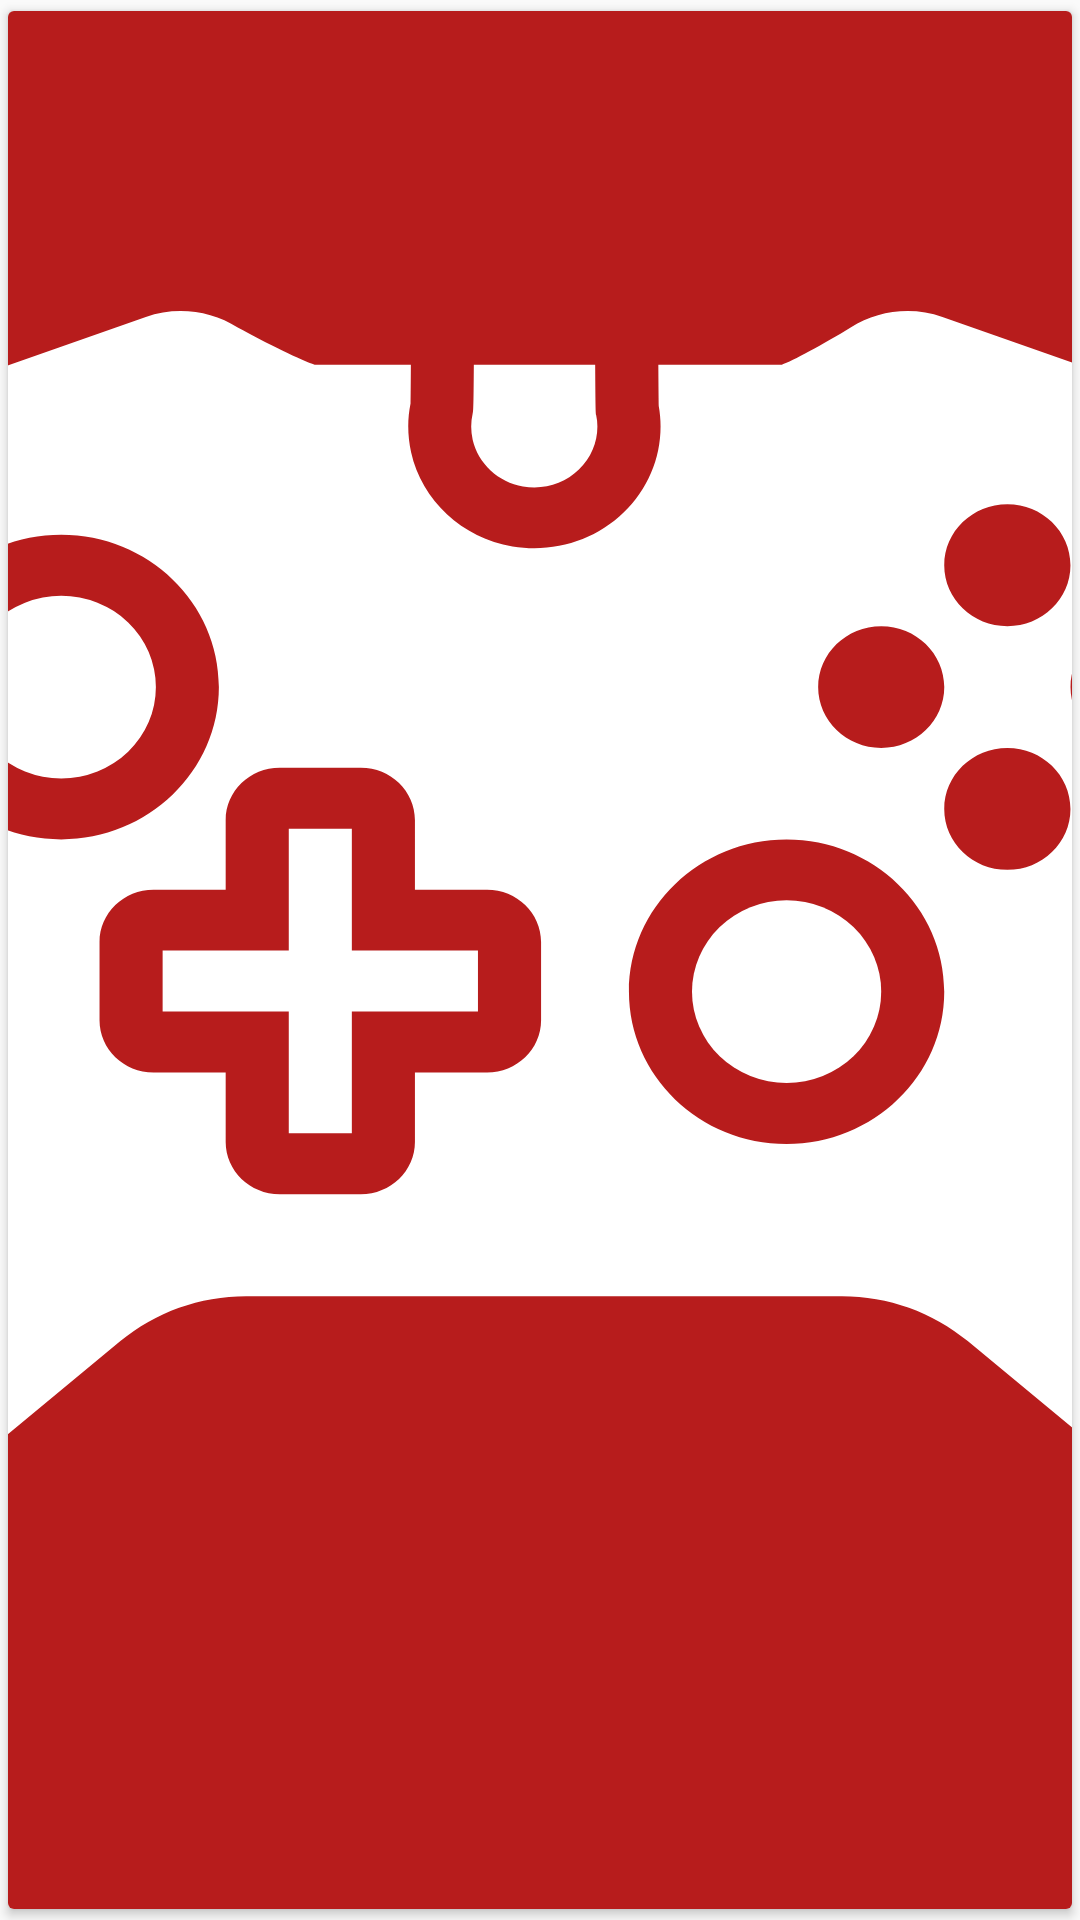

This screen was rendered from an Android layout file. Write that file and the resources it references.
<!-- AndroidManifest.xml: application theme AppTheme -->
<!-- res/layout/gallery_card_view.xml -->
<?xml version="1.0" encoding="utf-8"?>
<android.support.v7.widget.CardView xmlns:android="http://schemas.android.com/apk/res/android"
    xmlns:app="http://schemas.android.com/apk/res-auto"
    app:cardUseCompatPadding="true"
    app:cardCornerRadius="2dp"
    android:layout_width="match_parent"
    android:layout_height="110dp">

    <ImageView
        android:id="@+id/gallery_image"
        android:layout_width="match_parent"
        android:layout_height="match_parent"
        android:background="@color/MaterialRed900"
        android:src="@drawable/ic_game_white"
        android:scaleType="centerCrop"
        />

</android.support.v7.widget.CardView>
<!-- resources referenced by this layout -->
<resources>
  <color name="MaterialRed900">#B71C1C</color>
  <!-- drawable ic_game_white: vector/xml drawable (drawable, 3350 chars, omitted) -->
  <style name="AppTheme" parent="Theme.AppCompat.Light.NoActionBar">
          
          <item name="colorPrimary">@color/colorPrimary</item>
          <item name="colorPrimaryDark">@color/colorPrimaryDark</item>
          <item name="colorAccent">@color/colorAccent</item>
          <item name="android:textColor">#fff</item>
      </style>
  <color name="colorPrimary">#128293</color>
  <color name="colorPrimaryDark">#0a5f67</color>
  <color name="colorAccent">#D50000</color>
</resources>
